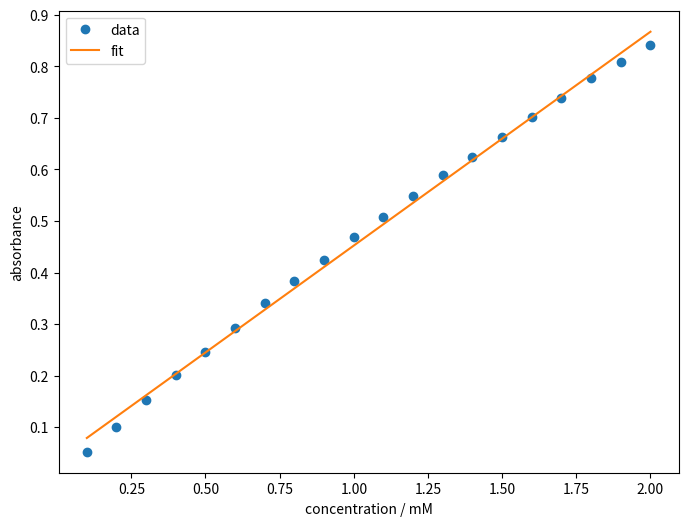

Write the Python code that produced this figure. (Note: this script raises an exception after producing the figure.)
#!/usr/bin/env python

### ANCHOR: data_list
concentrations = [
    0.1, 0.2, 0.3, 0.4, 0.5, 0.6, 0.7, 0.8, 0.9, 1.0,
    1.1, 1.2, 1.3, 1.4, 1.5, 1.6, 1.7, 1.8, 1.9, 2.0,
]
absorbances = [
    0.0522, 0.1010, 0.1518, 0.2017, 0.2453, 
    0.2920, 0.3404, 0.3831, 0.4240, 0.4685,
    0.5080, 0.5486, 0.5899, 0.6245, 0.6630,
    0.7020, 0.7382, 0.7766, 0.8091, 0.8424,
]
### ANCHOR_END: data_list

### ANCHOR: data_array
import numpy as np

concentrations = np.array(concentrations)
absorbances = np.array(absorbances)
### ANCHOR_END: data_array

### ANCHOR: create_system_array_elements
# make sure the number of data points is the same
assert len(concentrations) == len(absorbances)

number_of_points = len(concentrations)
sum_x = np.sum(concentrations)
sum_x_sq = np.sum(concentrations**2)
sum_y = np.sum(absorbances)
sum_xy = np.sum(concentrations * absorbances)
### ANCHOR_END: create_system_array_elements

### ANCHOR: create_system_arrays
a_arr = np.array([
    [number_of_points, sum_x],
    [sum_x, sum_x_sq],
])
b_arr = np.array([sum_y, sum_xy])
### ANCHOR_END: create_system_arrays

### ANCHOR: solve_system
beta = np.linalg.solve(a_arr, b_arr)
print(beta)
### ANCHOR_END: solve_system

### ANCHOR: beta_verification
beta0 = beta[0]
beta1 = beta[1]
assert np.isclose(beta0, 0.03735158)
assert np.isclose(beta1, 0.41501278)
### ANCHOR_END: beta_verification

### ANCHOR: import_mpl
import matplotlib.pyplot as plt
### ANCHOR_END: import_mpl

### ANCHOR: make_axes
fig, ax = plt.subplots(figsize=(8, 6))
### ANCHOR_END: make_axes

### ANCHOR: plot_data
ax.plot(concentrations, absorbances, 'o', label='data')
ax.plot(concentrations, beta0 + beta1 * concentrations, label='fit')
### ANCHOR_END: plot_data

### ANCHOR: customize_ax
ax.set_xlabel('concentration / mM')
ax.set_ylabel('absorbance')

# automatically create a legend
ax.legend()
### ANCHOR_END: customize_ax

### ANCHOR: show_plot
plt.show()
### ANCHOR_END: show_plot

fig.savefig('../../assets/figures/01-regression/linreg_lambert_beer.svg')

